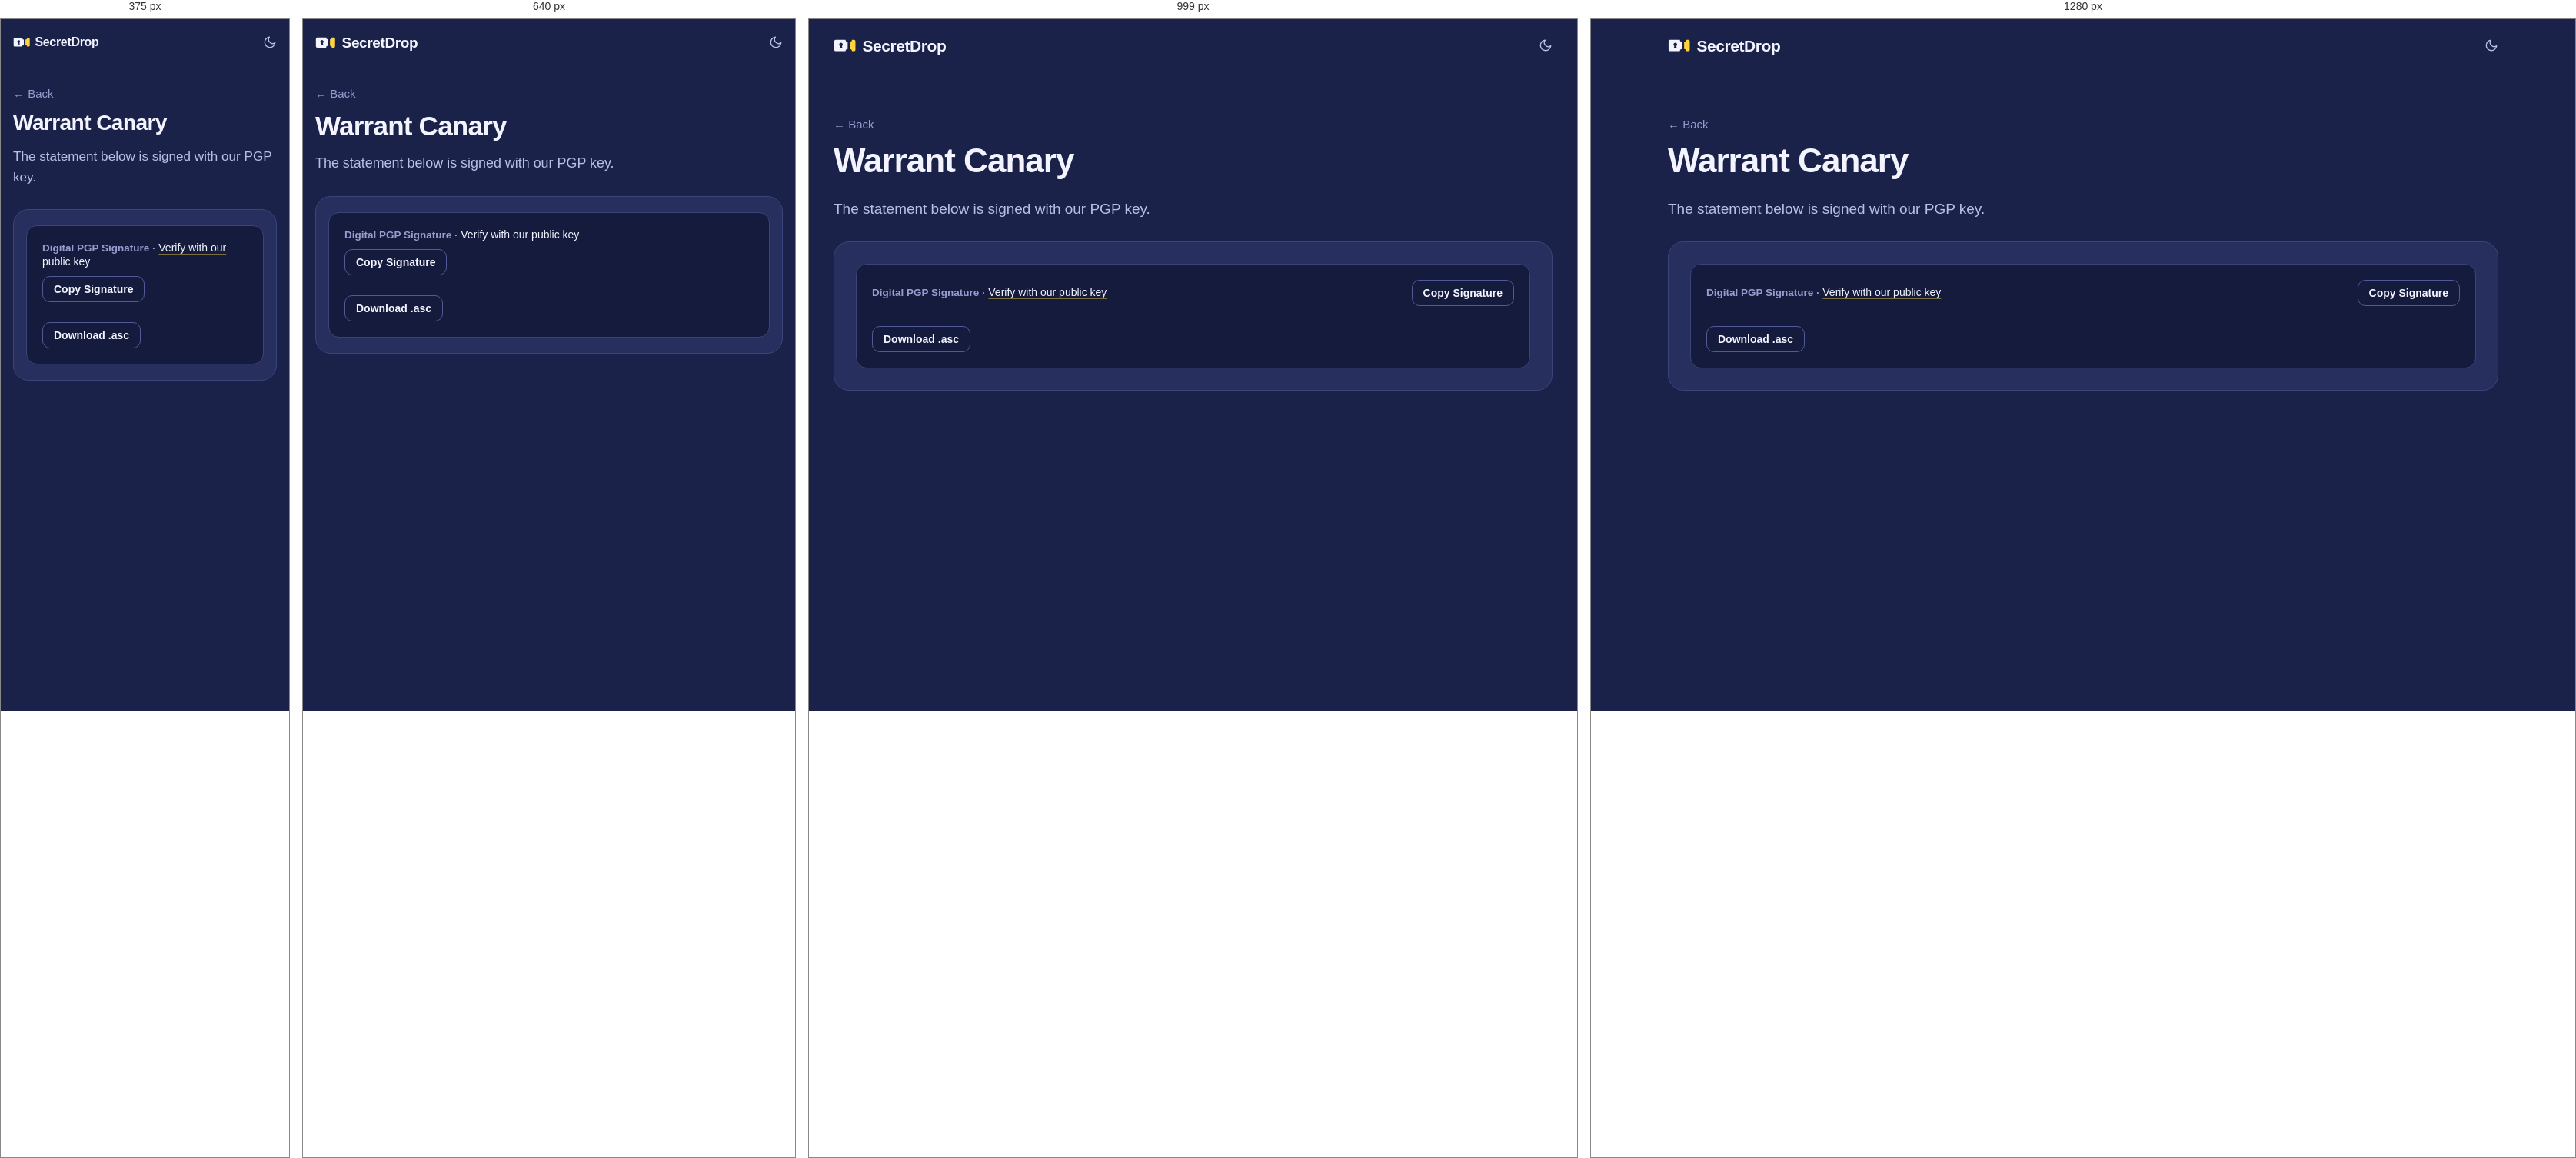
Rendered at 375 px, 640 px, 999 px and 1280 px, left to right.

<!-- file: canary.html -->
<!DOCTYPE html>
<html lang="en">
<head>
<meta charset="UTF-8">
<meta name="viewport" content="width=device-width,initial-scale=1.0">
<script src="/js/init.js"></script>
<title>Warrant Canary – SecretDrop.to</title>
<link rel="icon" type="image/x-icon" href="/favicon.ico">
<meta name="description" content="SecretDrop warrant canary. Transparency statement confirming no secret warrants, court orders, or backdoors have been received.">
<meta name="robots" content="index, follow">
<link rel="canonical" href="https://secretdrop.to/canary">
<link rel="stylesheet" href="/css/style.css">
</head>
<body>
<div class="wrap">
<header>
<a href="/" class="brand" aria-label="SecretDrop"><span class="wordmark" aria-hidden="true"><svg class="mark" viewBox="0 0 32 20" aria-hidden="true"><path class="mark-body" fill-rule="evenodd" d="M3 2H17A3 3 0 0 0 20 5V15A3 3 0 0 0 17 18H3A2 2 0 0 1 1 16V4A2 2 0 0 1 3 2ZM10.5 6A2.6 2.6 0 0 1 11.9 10.8L12.6 14H8.4L9.1 10.8A2.6 2.6 0 0 1 10.5 6Z"/><path class="mark-stub" d="M26 2H29A2 2 0 0 1 31 4V16A2 2 0 0 1 29 18H26A3 3 0 0 0 23 15V5A3 3 0 0 0 26 2Z"/></svg>SecretDrop</span></a>
<button type="button" id="theme-toggle" class="theme-toggle" aria-label="Toggle color theme">
<svg class="theme-icon-moon" viewBox="0 0 24 24" fill="none" stroke="currentColor" stroke-width="1.8" stroke-linecap="round" stroke-linejoin="round" aria-hidden="true"><path d="M21 12.79A9 9 0 1 1 11.21 3 7 7 0 0 0 21 12.79z"></path></svg>
<svg class="theme-icon-sun" viewBox="0 0 24 24" fill="none" stroke="currentColor" stroke-width="1.8" stroke-linecap="round" stroke-linejoin="round" aria-hidden="true"><circle cx="12" cy="12" r="4"></circle><path d="M12 2v2M12 20v2M4.93 4.93l1.41 1.41M17.66 17.66l1.41 1.41M2 12h2M20 12h2M6.34 17.66l-1.41 1.41M19.07 4.93l-1.41 1.41"></path></svg>
</button>
</header>
<main>
<div class="page-head-sub">
<a href="/" class="page-back">← Back</a>
<h1 class="subpage-h2">Warrant Canary</h1>
</div>
<p class="subpage-intro">The statement below is signed with our PGP key.</p>
<div class="panel">
<div class="panel-body">
<div class="pgp-box">
<div class="pgp-header">
<span>Digital PGP Signature · <a href="/pgp">Verify with our public key</a></span>
<button class="copy-btn" data-copy-target="pgp-sig-text">Copy Signature</button>
</div>
<pre id="pgp-sig-text"><!--#include virtual="/canary.txt" --></pre>
<button class="copy-btn pgp-dl-btn" data-download-target="pgp-sig-text" data-download-name="secretdrop_canary.asc" data-download-mime="application/pgp-signature">Download .asc</button>
</div>
</div>
</div>
</main>
<!--#include virtual="/_includes/footer.html" -->
</div>
<script src="/js/subpages.js"></script>
</body>
</html>


/* @media block from css/style.css */
@media (min-width: 821px) {
  .composer {
    --pad-x: 28px;
  }
  .composer .panel-body {
    padding: 24px var(--pad-x) 28px;
  }
  .composer .panel-body::before {
    content: '';
    position: absolute;
    top: 0;
    bottom: 0;
    right: calc(var(--pad-x) + var(--stub) + var(--gutter) / 2 - 1px);
    border-left: 2px dashed var(--perf);
  }
  .composer::before,
  .composer::after {
    content: '';
    position: absolute;
    z-index: 1;
    right: calc(var(--pad-x) + var(--stub) + var(--gutter) / 2 - var(--notch));
    width: calc(var(--notch) * 2);
    height: calc(var(--notch) * 2);
    border: 1px solid var(--line-strong);
    border-radius: 50%;
    background: var(--bg);
  }
  .composer::before {
    top: calc(-1px - var(--notch));
    clip-path: inset(50% 0 0 0);
  }
  .composer::after {
    bottom: calc(-1px - var(--notch));
    clip-path: inset(0 0 50% 0);
  }
  .composer .panel-body > .segment {
    margin-right: calc(var(--stub) + var(--gutter));
  }
  #text-mode,
  #file-mode {
    display: grid;
    grid-template-columns: minmax(0, 1fr) var(--stub);
    column-gap: var(--gutter);
  }
  #text-mode {
    grid-template-rows: auto 1fr;
    row-gap: 16px;
  }
  #screen-create.is-done #text-mode {
    row-gap: 0;
  }
  #text-mode > .field {
    display: flex;
    flex-direction: column;
    grid-column: 1;
    grid-row: 1 / span 2;
  }
  #text-mode > .field textarea {
    flex: 1;
    min-height: 200px;
    resize: vertical;
  }
  .composer .row {
    grid-column: 2;
    grid-row: 1;
    align-content: start;
    margin: 0;
    padding: 0;
    border: 0;
    gap: 16px;
  }
  .composer .row::before,
  .composer .row::after {
    display: none;
  }
  .composer #msg-btn,
  .composer #file-btn {
    margin-top: 0;
  }
  .composer #msg-btn {
    margin-bottom: 26px;
  }
  #msg-btn {
    grid-column: 2;
    grid-row: 2;
    align-self: end;
  }
  #msg-result,
  #file-result {
    grid-column: 1 / -1;
  }
  #file-mode > .dropzone {
    grid-column: 1;
    grid-row: 1;
  }
  #file-mode > #file-list-container {
    grid-column: 1;
    grid-row: 2;
  }
  #file-mode > .meta-row--file {
    grid-column: 1;
    grid-row: 3;
  }
  #file-mode > .privacy-options {
    grid-column: 1;
    grid-row: 4;
  }
  #file-mode > .row--mt {
    grid-row: 1 / span 3;
  }
  #file-btn {
    grid-column: 2;
    grid-row: 4;
    align-self: end;
  }
  #upload-progress-wrap {
    grid-column: 2;
    grid-row: 5;
  }
  #screen-create.is-done .composer::before,
  #screen-create.is-done .composer::after,
  #screen-create.is-done .composer .panel-body::before {
    display: none;
  }
}

/* @media block from css/style.css */
@media (min-width: 1100px) {
  .anat-part code {
    font-size: min(0.9375rem, calc((100cqi / 103 - 2.2px) / 0.6));
    white-space: nowrap;
  }
}

/* @media block from css/style.css */
@media (max-width: 1099px) {
  .anat-parts {
    grid-template-columns: 1fr;
  }
  .anat-part--id {
    border-left: 0;
    border-top: 1px solid var(--line);
  }
  .anat-part--key {
    border-left: 0;
    border-top: 2px dashed var(--perf);
    border-radius: 0 0 calc(var(--r-card) - 1px) calc(var(--r-card) - 1px);
  }
  .anat-part--key::before {
    left: calc(-1px - var(--notch));
    clip-path: inset(0 0 0 50%);
  }
  .anat-part--key::after {
    top: calc(-1px - var(--notch));
    bottom: auto;
    left: auto;
    right: calc(-1px - var(--notch));
    clip-path: inset(0 50% 0 0);
  }
}

/* @media block from css/style.css */
@media (max-width: 900px) {
  .verify-list a {
    grid-template-columns: minmax(0, 1fr);
    gap: 8px;
    padding: 20px 0;
  }
  .verify-list a::after {
    display: none;
  }
}

/* @media block from css/style.css */
@media (max-width: 820px) {
  .donate-hero,
  .pgp-hero {
    grid-template-columns: 1fr;
    gap: 22px;
    padding: 20px;
  }
  .life-steps {
    grid-template-columns: 1fr;
    gap: 24px;
  }
  .op-card {
    grid-template-columns: minmax(0, 1fr);
    grid-template-rows: auto 64px;
  }
  .op-card-stage {
    min-height: 128px;
    margin: 20px 18px;
  }
  .op-scan {
    top: -20px;
    bottom: -20px;
  }
  .op-stub {
    border-left: 0;
    border-top: 2px dashed var(--perf);
  }
  :root[data-theme='light'] .op-stub {
    border-radius: 0 0 calc(var(--r-card) - 1px) calc(var(--r-card) - 1px);
  }
  .op-stub::before {
    top: calc(-1px - var(--notch));
    left: calc(-1px - var(--notch));
    clip-path: inset(0 0 0 50%);
  }
  .op-stub::after {
    top: calc(-1px - var(--notch));
    bottom: auto;
    left: auto;
    right: calc(-1px - var(--notch));
    clip-path: inset(0 50% 0 0);
  }
}

/* @media block from css/style.css */
@media (max-width: 720px) {
  .wrap {
    width: calc(100% - 32px);
  }
  .composer {
    --pad-x: 16px;
  }
  .verify-list {
    margin-top: 24px;
  }
  header {
    min-height: 60px;
    padding: 6px 0;
  }
  .wordmark {
    font-size: 19px;
  }
  .top-link {
    font-size: 14px;
  }
  .top-nav .ttl-trigger {
    justify-content: center;
    width: 40px;
    padding: 0;
  }
  .top-nav .ttl-trigger-label,
  .top-nav .ttl-trigger::after {
    display: none;
  }
  .hero {
    padding-top: 24px;
  }
  .hero-lead {
    margin-top: 12px;
  }
  .composer {
    margin-top: 24px;
  }
  .sec,
  .foot {
    margin-top: 88px;
  }
  .life > .sec-title,
  .sec-head {
    margin-bottom: 24px;
  }
  .life-copy {
    margin-top: 28px;
  }
  .row {
    grid-template-columns: 1fr;
  }
  .page-head,
  .page-head-sub {
    margin: 24px 0 16px;
  }
  .panel {
    --pad-x: 16px;
  }
  .panel-body {
    padding: 20px var(--pad-x);
  }
  #screen-retrieve .panel {
    --pad-x: 16px;
  }
  #screen-retrieve .panel-body {
    padding: 20px var(--pad-x);
  }
  .pgp-header {
    flex-direction: column;
    align-items: flex-start;
  }
  .donate-supports-grid,
  .pgp-meta-grid {
    grid-template-columns: repeat(2, 1fr);
  }
  .donate-context,
  .pgp-context {
    grid-template-columns: 1fr;
  }
  .foot-main {
    grid-template-columns: minmax(0, 1fr);
  }
  .foot-nav {
    grid-template-columns: repeat(2, minmax(0, 1fr));
  }
  #toast-container {
    top: 16px;
    right: 16px;
    bottom: auto;
    left: 16px;
    flex-direction: column;
  }
  .toast {
    max-width: 100%;
  }
}

/* @media block from css/style.css */
@media (max-width: 560px) {
  .result-row {
    flex-direction: column;
  }
  .result-url,
  .op-link-v {
    font-size: 13.5px;
  }
  .copy {
    width: auto;
    height: 52px;
    border-left: 0;
    border-top: 2px dashed var(--field);
    border-radius: 0 0 calc(var(--r-btn) - 1px) calc(var(--r-btn) - 1px);
  }
  .result-row::before {
    top: auto;
    right: auto;
    bottom: 42px;
    left: -10px;
    clip-path: inset(0 0 0 50%);
  }
  .result-row::after {
    right: -10px;
    bottom: 42px;
    clip-path: inset(0 50% 0 0);
  }
}

/* @media block from css/style.css */
@media (max-width: 420px) {
  :root[lang='fr'] .top-link {
    padding: 0 8px;
    font-size: 12px;
    letter-spacing: -0.01em;
  }
}

/* @media block from css/style.css */
@media (max-width: 480px) {
  .pgp-actions {
    grid-template-columns: 1fr;
  }
}

/* @media block from css/style.css */
@media (max-width: 380px) {
  header {
    gap: 4px;
  }
  .wordmark {
    gap: 6px;
    font-size: 16px;
  }
  .top-link {
    padding: 0 8px;
    font-size: 13px;
  }
  .top-nav .ttl-trigger,
  .theme-toggle {
    width: 34px;
    height: 34px;
  }
  header .theme-toggle {
    margin-right: -8px;
  }
}